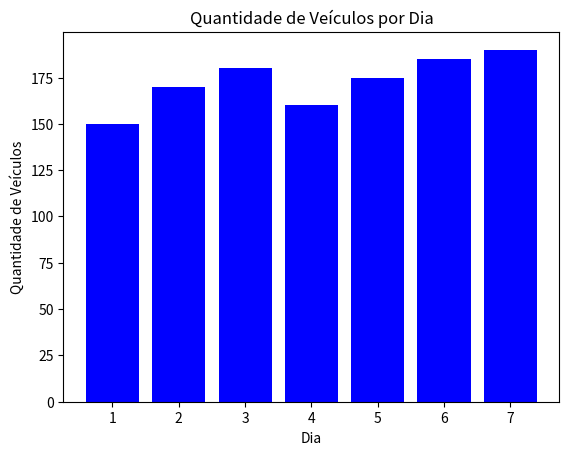

The matplotlib source for this figure:
#exercicio 177 gráfico de barras
import matplotlib.pyplot as plt

# Dados do exercício 177
dias = ['1', '2', '3', '4', '5', '6', '7']
veiculos = [150, 170, 180, 160, 175, 185, 190]

# Criar o gráfico de barras
plt.bar(dias, veiculos, color='blue')

# Configurar título e rótulos dos eixos
plt.title('Quantidade de Veículos por Dia')
plt.xlabel('Dia')
plt.ylabel('Quantidade de Veículos')

# Mostrar o gráfico de barras
plt.show()
